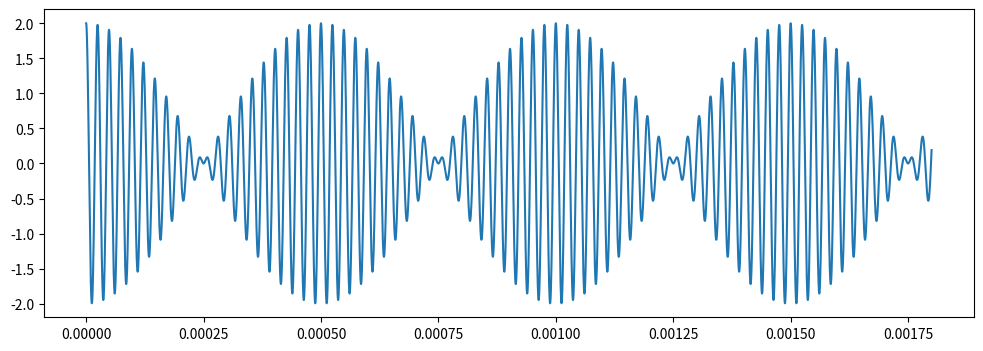

The matplotlib source for this figure:
import numpy as np
import matplotlib.pyplot as plt
import matplotlib.animation as animation
import time

fig = plt.figure(figsize=(12,4))
ax = fig.add_subplot()
#tmax = 0.0002
tmax = 0.0018
c = 350

ech = 10000
t = np.linspace (0, tmax, ech)
E1 = np.linspace(0, 0, ech)
E2 = np.linspace(0, 0, ech)
f1 = 40000.
f2 = 42000.
w1 = 2. * np.pi * f1
w2 = 2. * np.pi * f2
for e in range(ech):
    E1[e]=np.cos(w1*t[e])
    E2[e]=np.cos(w2*t[e])

#plt.plot(t, E1)
#plt.plot(t, E2)
plt.plot(t, E1 + E2)

#print("f1 = ", f1, "(s-1)")
#print("f2 = ", f2, "(s-1)")

plt.show()


#Calcul de la vitesse de l'onde
d = 0.0425
n = 5
la = d/n
c = la * f1
s_exp = c * np.sqrt(np.square(0.001/d))
print("vitesse de l'onde : ", c, "(m.s-1)")
print("incertitude sur la vitesse de l'onde : ", s_exp, "(m.s-1)")


#calcul vitesse du train
sT = 0.00024
fm = f2 - f1
vitesse_emetteur = c*fm/(fm+f1)
print("vitesse de l'Ã©metteur = ", vitesse_emetteur, " (m.s-1)")
sv_exp = vitesse_emetteur*np.sqrt(np.square(sT*fm)+ np.square(s_exp/c))
print("incertitude sur la vitesse de l'Ã©metteur : ", sv_exp, "(m.s-1)")
